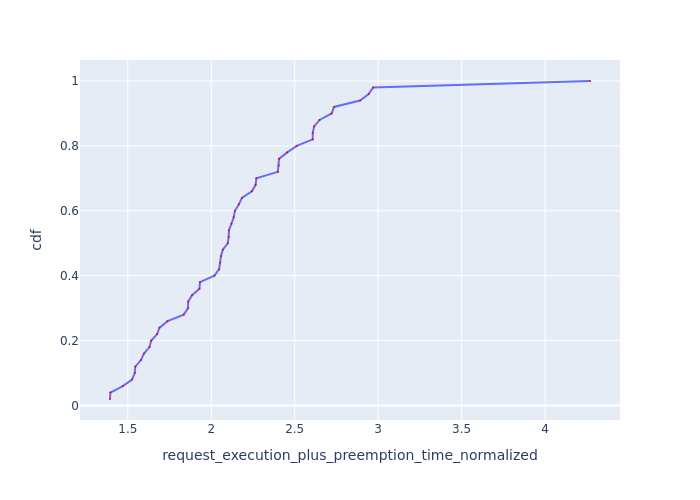

Data behind this chart, as committed beside it:
Request Id, request_execution_plus_preemption_time_n…, cdf
0_42, 1.393, 0.02
0_29, 1.396, 0.04
0_32, 1.47, 0.06
0_39, 1.526, 0.08
0_46, 1.542, 0.1
0_16, 1.545, 0.12
0_27, 1.579, 0.14
0_44, 1.597, 0.16
0_26, 1.63, 0.18
0_24, 1.641, 0.2
0_5, 1.676, 0.22
0_4, 1.69, 0.24
0_0, 1.738, 0.26
0_8, 1.835, 0.28
0_47, 1.861, 0.3
0_13, 1.862, 0.32
0_41, 1.885, 0.34
0_9, 1.929, 0.36
0_19, 1.932, 0.38
0_31, 2.019, 0.4
0_35, 2.047, 0.42
0_17, 2.053, 0.44
0_37, 2.058, 0.46
0_38, 2.069, 0.48
0_33, 2.099, 0.5
0_7, 2.105, 0.52
0_3, 2.106, 0.54
0_14, 2.121, 0.56
0_22, 2.135, 0.58
0_40, 2.142, 0.6
0_48, 2.165, 0.62
0_11, 2.184, 0.64
0_28, 2.243, 0.66
0_43, 2.265, 0.68
0_49, 2.27, 0.7
0_21, 2.399, 0.72
0_25, 2.404, 0.74
0_12, 2.406, 0.76
0_45, 2.455, 0.78
0_36, 2.512, 0.8
0_34, 2.608, 0.82
0_18, 2.608, 0.84
0_30, 2.616, 0.86
0_15, 2.649, 0.88
0_20, 2.721, 0.9
0_23, 2.736, 0.92
0_10, 2.892, 0.94
0_1, 2.943, 0.96
0_6, 2.97, 0.98
0_2, 4.269, 1.0
